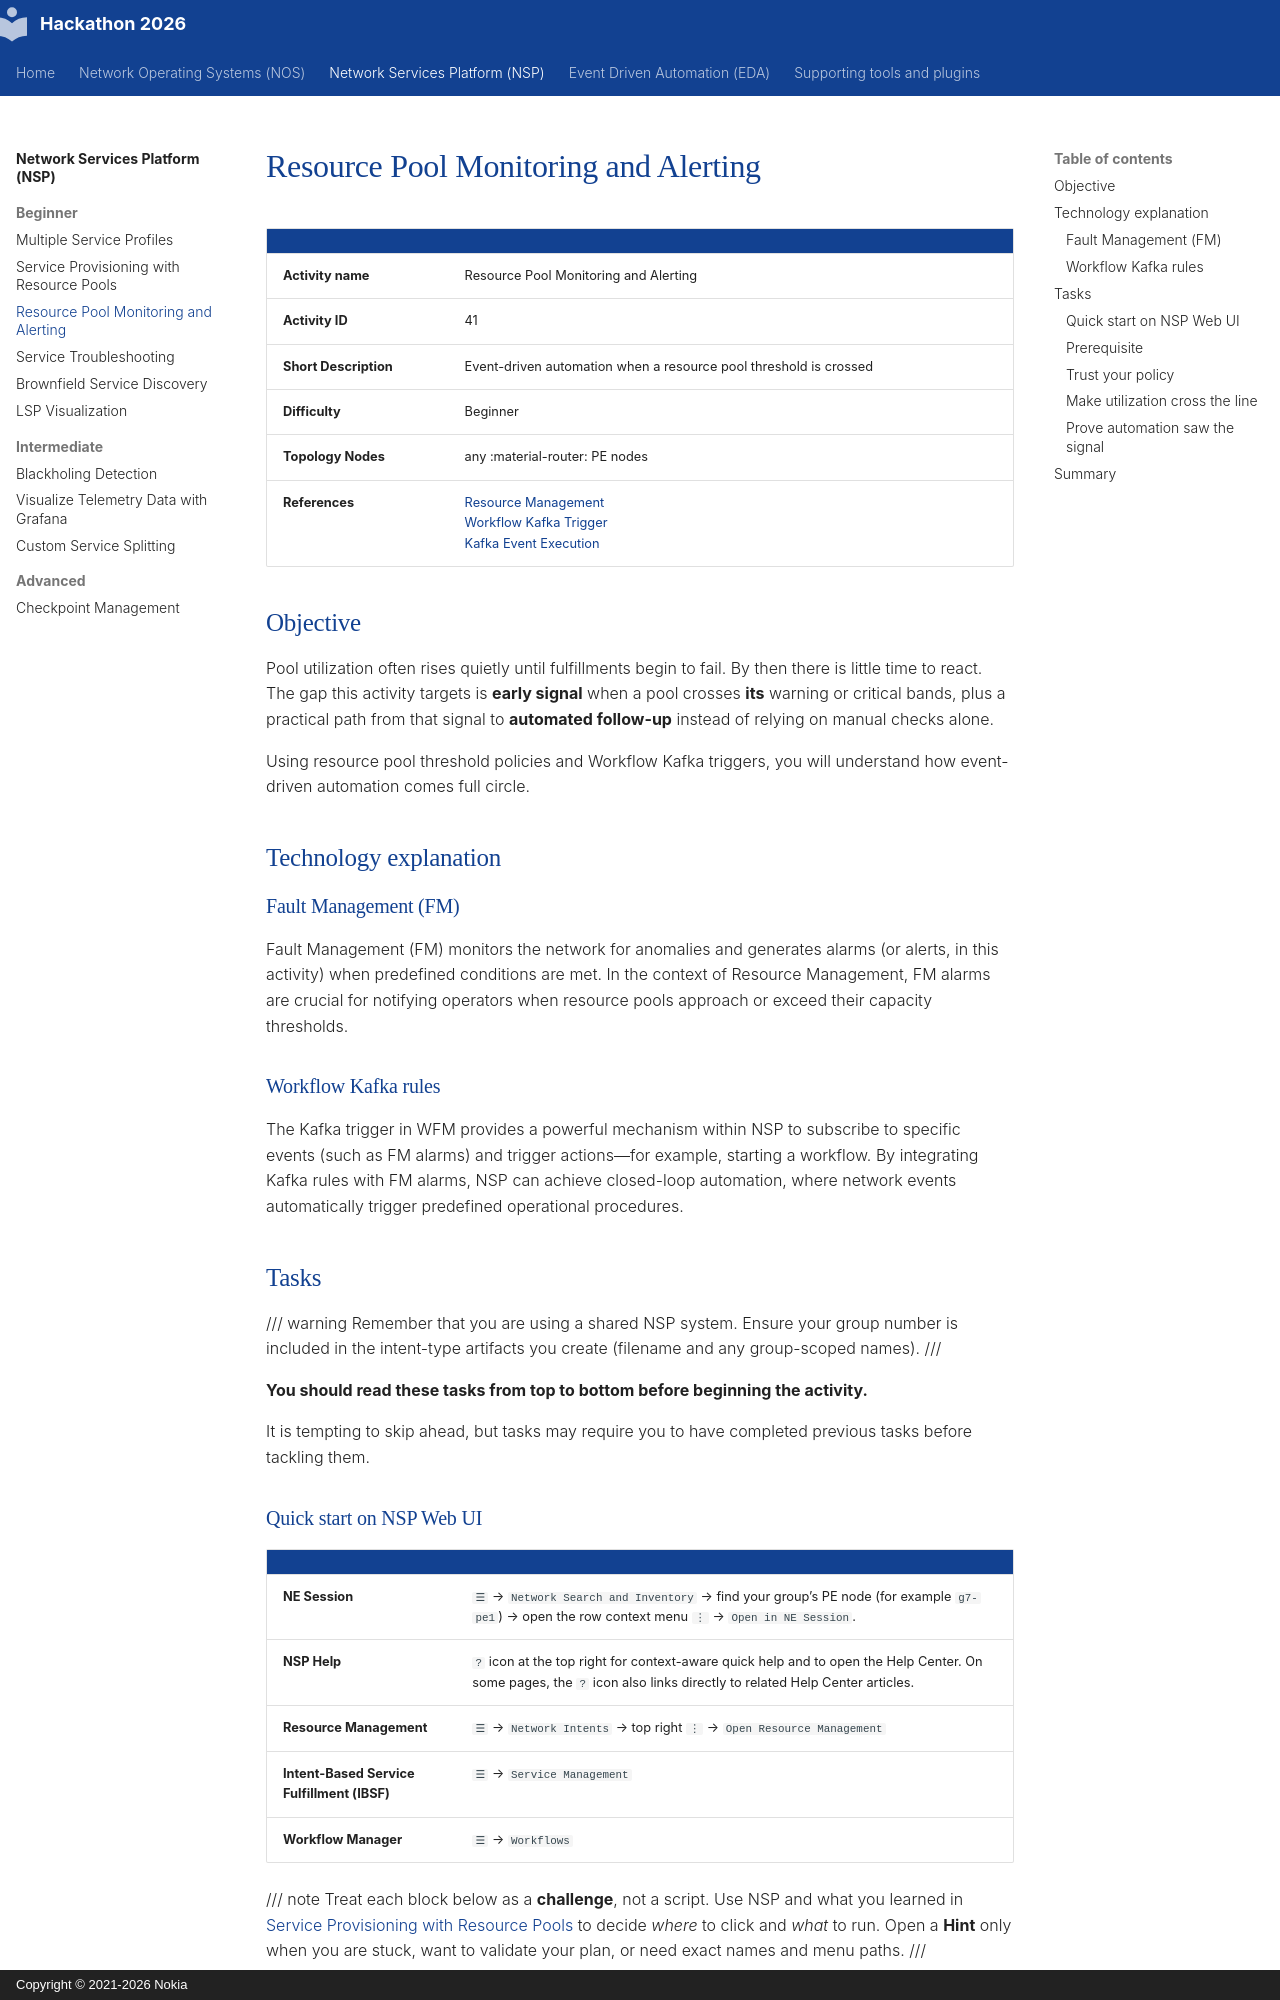

repository: nokia/SReXperts · page: nsp/beginner/nsp-activity-41/index.html · generator: mkdocs · copyright: Copyright © 2021-2026 Nokia

# Resource Pool Monitoring and Alerting

|     |     |
| --- | --- |
| **Activity name** | Resource Pool Monitoring and Alerting |
| **Activity ID** | 41 |
| **Short Description** | Event-driven automation when a resource pool threshold is crossed |
| **Difficulty** | Beginner |
| **Topology Nodes** | any :material-router: PE nodes |
| **References** | [Resource Management](https://network.developer.nokia.com/learn/25_11/artifact-development/programming/network-automation/resource-manager/) <br> [Workflow Kafka Trigger](https://network.developer.nokia.com/learn/25_11/artifact-development/programming/workflows/wfm-workflow-development/wfm-Advanced-Concepts/#Kafka_trigger) <br>  [Kafka Event Execution](https://network.developer.nokia.com/learn/25_11/artifact-development/programming/workflows/workflow-manager-apis/#Kafka_event_execution) |

## Objective

Pool utilization often rises quietly until fulfillments begin to fail. By then there is little time to react. The gap this activity targets is **early signal** when a pool crosses **its** warning or critical bands, plus a practical path from that signal to **automated follow-up** instead of relying on manual checks alone.

Using resource pool threshold policies and Workflow Kafka triggers, you will understand how event-driven automation comes full circle. 

## Technology explanation

### Fault Management (FM)

Fault Management (FM) monitors the network for anomalies and generates alarms (or alerts, in this activity) when predefined conditions are met. In the context of Resource Management, FM alarms are crucial for notifying operators when resource pools approach or exceed their capacity thresholds.

### Workflow Kafka rules

The Kafka trigger in WFM provides a powerful mechanism within NSP to subscribe to specific events (such as FM alarms) and trigger actions—for example, starting a workflow. By integrating Kafka rules with FM alarms, NSP can achieve closed-loop automation, where network events automatically trigger predefined operational procedures.

## Tasks

/// warning
Remember that you are using a shared NSP system. Ensure your group number is included in the intent-type artifacts you create (filename and any group-scoped names).
///

**You should read these tasks from top to bottom before beginning the activity.**

It is tempting to skip ahead, but tasks may require you to have completed previous tasks before tackling them.

### Quick start on NSP Web UI

|     |     |
| --- | --- |
| **NE Session** | `☰` → `Network Search and Inventory` → find your group’s PE node (for example `g7-pe1`) → open the row context menu `⋮` → `Open in NE Session`. |
| **NSP Help** | `?` icon at the top right for context-aware quick help and to open the Help Center. On some pages, the `?` icon also links directly to related Help Center articles. |
| **Resource Management** | `☰` → `Network Intents` → top right `⋮` → `Open Resource Management` |
| **Intent-Based Service Fulfillment (IBSF)** | `☰` → `Service Management` |
| **Workflow Manager** | `☰` → `Workflows` |

/// note
Treat each block below as a **challenge**, not a script. Use NSP and what you learned in [Service Provisioning with Resource Pools](nsp-activity-67.md) to decide *where* to click and *what* to run. Open a **Hint** only when you are stuck, want to validate your plan, or need exact names and menu paths.
///
